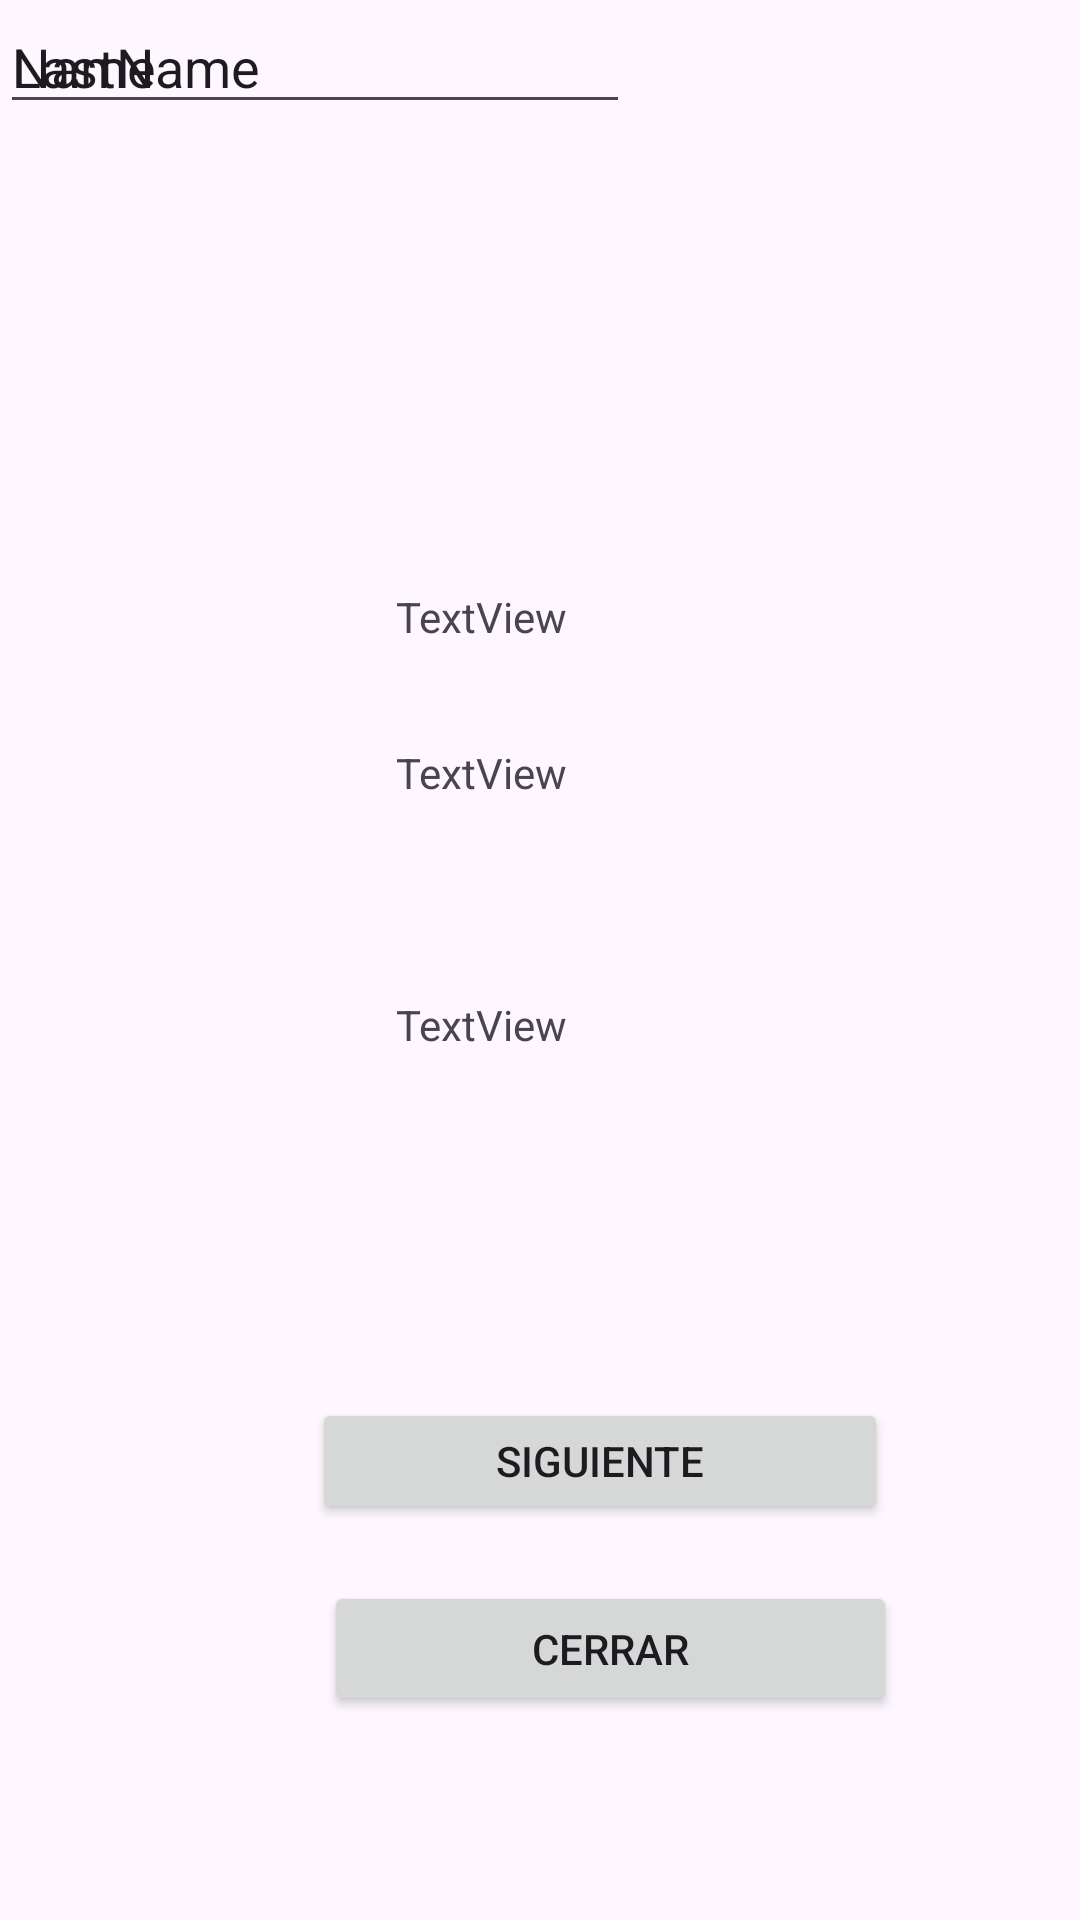

Layout XML and referenced resources for this Android screen:
<!-- AndroidManifest.xml: application theme Theme.Patricio_Moscoso_prueba01 -->
<!-- res/layout/segundomoscoso_activity.xml -->
<?xml version="1.0" encoding="utf-8"?>
<androidx.constraintlayout.widget.ConstraintLayout xmlns:android="http://schemas.android.com/apk/res/android"
    xmlns:app="http://schemas.android.com/apk/res-auto"
    xmlns:tools="http://schemas.android.com/tools"
    android:id="@+id/layout2"
    android:layout_width="match_parent"
    android:layout_height="match_parent"
    tools:context=".SegundoActivityMoscoso">

    <TextView
        android:id="@+id/textViewdividendo2"
        android:layout_width="144dp"
        android:layout_height="33dp"
        android:layout_marginStart="132dp"
        android:layout_marginTop="196dp"
        android:text="TextView"
        app:layout_constraintStart_toStartOf="parent"
        app:layout_constraintTop_toTopOf="parent" />

    <TextView
        android:id="@+id/textViewdivisor2"
        android:layout_width="143dp"
        android:layout_height="36dp"
        android:layout_marginStart="132dp"
        android:layout_marginTop="248dp"
        android:text="TextView"
        app:layout_constraintStart_toStartOf="parent"
        app:layout_constraintTop_toTopOf="parent" />

    <TextView
        android:id="@+id/textViewNumero2"
        android:layout_width="144dp"
        android:layout_height="33dp"
        android:layout_marginStart="132dp"
        android:layout_marginTop="332dp"
        android:text="TextView"
        app:layout_constraintStart_toStartOf="parent"
        app:layout_constraintTop_toTopOf="parent" />

    <Button
        android:id="@+id/button_siguienteLay2"
        android:layout_width="192dp"
        android:layout_height="42dp"
        android:layout_marginStart="104dp"
        android:layout_marginBottom="132dp"
        android:text="Siguiente"
        app:layout_constraintBottom_toBottomOf="parent"
        app:layout_constraintStart_toStartOf="parent" />

    <Button
        android:id="@+id/button_cerrar2"
        android:layout_width="191dp"
        android:layout_height="45dp"
        android:layout_marginStart="108dp"
        android:layout_marginBottom="68dp"
        android:text="Cerrar"
        app:layout_constraintBottom_toBottomOf="parent"
        app:layout_constraintStart_toStartOf="parent" />

    <EditText
        android:id="@+id/editTextNombre2"
        android:layout_width="wrap_content"
        android:layout_height="wrap_content"
        android:ems="10"
        android:inputType="text"
        android:text="Name"
        tools:layout_editor_absoluteX="86dp"
        tools:layout_editor_absoluteY="43dp" />

    <EditText
        android:id="@+id/editTextApellidos2"
        android:layout_width="wrap_content"
        android:layout_height="wrap_content"
        android:ems="10"
        android:inputType="text"
        android:text="LastName"
        tools:layout_editor_absoluteX="86dp"
        tools:layout_editor_absoluteY="103dp" />
</androidx.constraintlayout.widget.ConstraintLayout>
<!-- resources referenced by this layout -->
<resources>
  <style name="Theme.Patricio_Moscoso_prueba01" parent="Base.Theme.Patricio_Moscoso_prueba01" />
  <style name="Base.Theme.Patricio_Moscoso_prueba01" parent="Theme.Material3.DayNight.NoActionBar">
          
          
      </style>
</resources>
